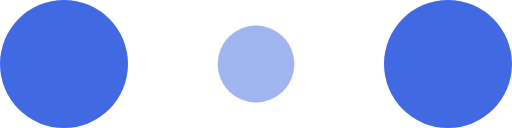
t = 0.00 s
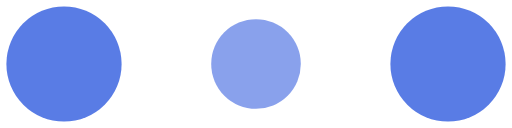
t = 0.10 s
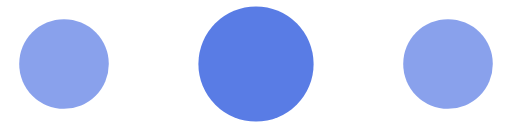
t = 0.30 s
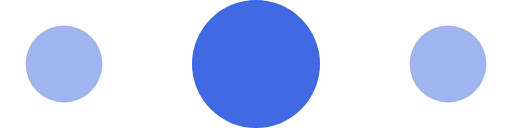
t = 0.40 s
t = 0.50 s: frame unchanged from t = 0.30 s, image omitted
t = 0.70 s: frame unchanged from t = 0.10 s, image omitted

The animated SVG that drew these frames (rendered in a browser with its animation timeline set to each time). Animation: 6 SMIL elements (animate=6); one cycle of 0.80 s, repeats indefinitely.

<!-- By Sam Herbert (@sherb), for everyone. More @ http://goo.gl/7AJzbL -->
<svg width="150" height="225" viewBox="0 0 120 30" xmlns="http://www.w3.org/2000/svg" fill="#4169e1">
    <circle cx="15" cy="15" r="15">
        <animate attributeName="r" from="15" to="15"
                 begin="0s" dur="0.8s"
                 values="15;9;15" calcMode="linear"
                 repeatCount="indefinite" />
        <animate attributeName="fill-opacity" from="1" to="1"
                 begin="0s" dur="0.8s"
                 values="1;.5;1" calcMode="linear"
                 repeatCount="indefinite" />
    </circle>
    <circle cx="60" cy="15" r="9" fill-opacity="0.3">
        <animate attributeName="r" from="9" to="9"
                 begin="0s" dur="0.8s"
                 values="9;15;9" calcMode="linear"
                 repeatCount="indefinite" />
        <animate attributeName="fill-opacity" from="0.5" to="0.5"
                 begin="0s" dur="0.8s"
                 values=".5;1;.5" calcMode="linear"
                 repeatCount="indefinite" />
    </circle>
    <circle cx="105" cy="15" r="15">
        <animate attributeName="r" from="15" to="15"
                 begin="0s" dur="0.8s"
                 values="15;9;15" calcMode="linear"
                 repeatCount="indefinite" />
        <animate attributeName="fill-opacity" from="1" to="1"
                 begin="0s" dur="0.8s"
                 values="1;.5;1" calcMode="linear"
                 repeatCount="indefinite" />
    </circle>
</svg>
